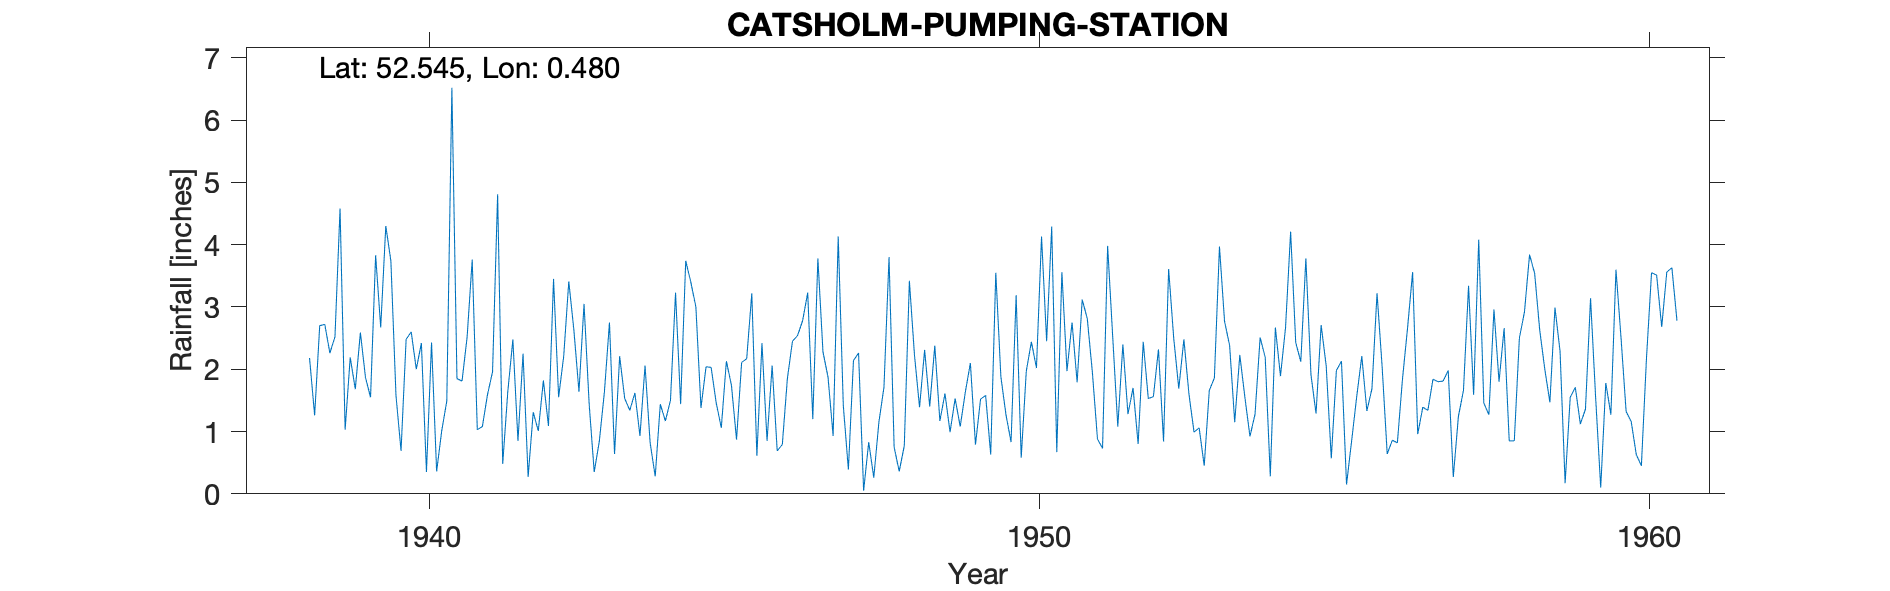

Data behind this chart, as committed beside it:
CATSHOLM-PUMPING-STATION, , , , , , , , , , , , , , , , , , , , , , , 
Grid ref, TL683970, Long, 0.4805, Lat, 52.54, Elevation, 5, ft, , , , , , , , , , , , , , , 
Station no, 1460/3, , , , , , , , , , , , , , , , , , , , , , 
, 1931, 1932, 1933, 1934, 1935, 1936, 1937, 1938, 1939, 1940, 1941, 1942, 1943, 1944, 1945, 1946, 1947, 1948, 1949, 1950, 1951, 1952, 1953
January, , , , , , , , , 4.58, 0.69, 1.81, 2.25, 3.05, 2.06, 2.04, 0.85, 1.87, 3.8, 0.99, 0.83, 2.75, 1.7, 0.99
February, , , , , , , , , 1.03, 2.48, 2.52, 0.27, 1.45, 0.82, 2.03, 2.06, 0.93, 0.75, 1.53, 3.19, 1.79, 0.8, 1.06
March, , , , , , , , , 2.19, 2.6, 3.76, 1.31, 0.35, 0.28, 1.46, 0.69, 4.13, 0.36, 1.08, 0.58, 3.12, 2.44, 0.45
April, , , , , , , , , 1.68, 2, 1.03, 1.01, 0.84, 1.44, 1.06, 0.79, 1.42, 0.77, 1.63, 1.97, 2.81, 1.53, 1.66
May, , , , , , , , , 2.59, 2.42, 1.08, 1.82, 1.63, 1.17, 2.13, 1.85, 0.39, 3.42, 2.1, 2.44, 1.95, 1.56, 1.86
June, , , , , , , , , 1.87, 0.35, 1.59, 1.09, 2.75, 1.5, 1.74, 2.45, 2.14, 2.23, 0.79, 2.02, 0.88, 2.32, 3.97
July, , , , , , , , 2.18, 1.55, 2.43, 1.96, 3.45, 0.64, 3.23, 0.87, 2.54, 2.26, 1.39, 1.52, 4.13, 0.73, 0.84, 2.77
August, , , , , , , , 1.26, 3.83, 0.36, 4.81, 1.55, 2.21, 1.44, 2.11, 2.78, 0.05, 2.31, 1.58, 2.45, 3.98, 3.61, 2.38
September, , , , , , , , 2.7, 2.67, 1.01, 0.48, 2.21, 1.53, 3.74, 2.17, 3.23, 0.83, 1.4, 0.63, 4.29, 2.52, 2.5, 1.15
October, , , , , , , , 2.72, 4.3, 1.49, 1.64, 3.41, 1.34, 3.4, 3.22, 1.2, 0.26, 2.38, 3.55, 0.67, 1.08, 1.69, 2.23
November, , , , , , , , 2.26, 3.74, 6.52, 2.48, 2.63, 1.62, 3, 0.61, 3.78, 1.15, 1.17, 1.88, 3.56, 2.4, 2.48, 1.55
December, , , , , , , , 2.52, 1.58, 1.85, 0.85, 1.64, 0.93, 1.38, 2.42, 2.28, 1.71, 1.61, 1.27, 1.97, 1.28, 1.6, 0.92
Total, , , , , , , , , 31.61, 24.2, 24.01, 22.64, 18.34, 23.46, 21.86, 24.5, 17.14, 21.59, 18.55, 28.1, 25.29, 23.07, 20.99
1945 Sep IDR, , , , , , , , , , , , , , , , , , , , , , , 
